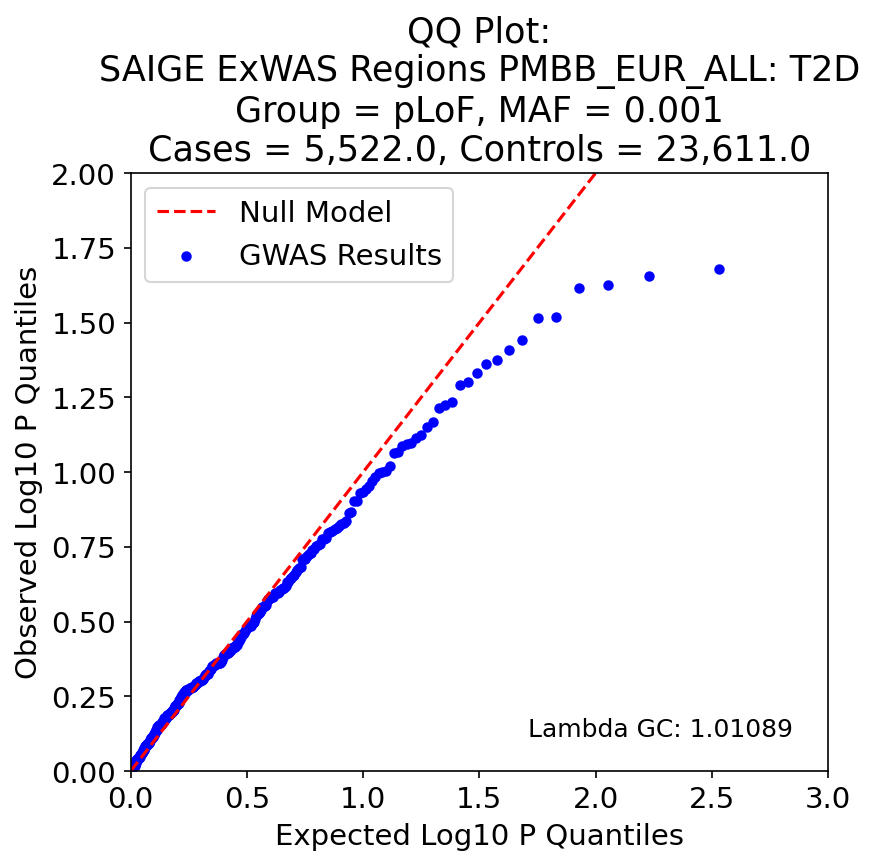

The data file committed next to this chart (first rows):
, P, Exp P, Log P, Log Exp P
42, 0.02089, 0.00295, 1.68, 2.53
296, 0.02216, 0.0059, 1.655, 2.229
149, 0.02362, 0.00885, 1.627, 2.053
154, 0.02414, 0.0118, 1.617, 1.928
112, 0.03033, 0.01475, 1.518, 1.831
194, 0.03057, 0.0177, 1.515, 1.752
55, 0.03604, 0.02065, 1.443, 1.685
19, 0.03904, 0.0236, 1.409, 1.627
92, 0.04208, 0.02655, 1.376, 1.576
298, 0.04352, 0.0295, 1.361, 1.53
165, 0.04662, 0.03245, 1.331, 1.489
285, 0.04991, 0.0354, 1.302, 1.451
102, 0.05093, 0.03835, 1.293, 1.416
205, 0.05818, 0.0413, 1.235, 1.384
269, 0.05983, 0.04425, 1.223, 1.354
70, 0.06096, 0.0472, 1.215, 1.326
132, 0.06786, 0.05015, 1.168, 1.3
301, 0.07087, 0.0531, 1.15, 1.275
286, 0.07502, 0.05605, 1.125, 1.251
167, 0.07682, 0.059, 1.115, 1.229
27, 0.07954, 0.06195, 1.099, 1.208
93, 0.08048, 0.0649, 1.094, 1.188
33, 0.08138, 0.06785, 1.089, 1.168
330, 0.08588, 0.0708, 1.066, 1.15
148, 0.08637, 0.07375, 1.064, 1.132
184, 0.0953, 0.0767, 1.021, 1.115
7, 0.09926, 0.07965, 1.003, 1.099
109, 0.09989, 0.0826, 1.0, 1.083
115, 0.1004, 0.08555, 0.998, 1.068
233, 0.1034, 0.0885, 0.985, 1.053
67, 0.1071, 0.09145, 0.97, 1.039
261, 0.1113, 0.0944, 0.953, 1.025
242, 0.1139, 0.09735, 0.943, 1.012
228, 0.116, 0.1003, 0.935, 0.999
239, 0.1179, 0.1032, 0.929, 0.986
152, 0.1244, 0.1062, 0.905, 0.974
183, 0.1251, 0.1091, 0.903, 0.962
214, 0.1364, 0.1121, 0.865, 0.95
34, 0.1375, 0.115, 0.862, 0.939
210, 0.1459, 0.118, 0.836, 0.928
251, 0.1477, 0.1209, 0.831, 0.917
244, 0.1489, 0.1239, 0.827, 0.907
136, 0.1517, 0.1268, 0.819, 0.897
101, 0.1533, 0.1298, 0.814, 0.887
94, 0.1548, 0.1327, 0.81, 0.877
130, 0.1573, 0.1357, 0.803, 0.867
144, 0.1589, 0.1386, 0.799, 0.858
18, 0.1594, 0.1416, 0.797, 0.849
76, 0.1663, 0.1445, 0.779, 0.84
310, 0.1676, 0.1475, 0.776, 0.831
125, 0.1679, 0.1504, 0.775, 0.823
284, 0.1733, 0.1534, 0.761, 0.814
21, 0.1751, 0.1563, 0.757, 0.806
1, 0.1764, 0.1593, 0.753, 0.798
124, 0.1811, 0.1622, 0.742, 0.79
240, 0.1829, 0.1652, 0.738, 0.782
10, 0.1868, 0.1681, 0.729, 0.774
231, 0.1877, 0.1711, 0.726, 0.767
105, 0.19, 0.174, 0.721, 0.759
5, 0.1945, 0.177, 0.711, 0.752
... 279 more rows
